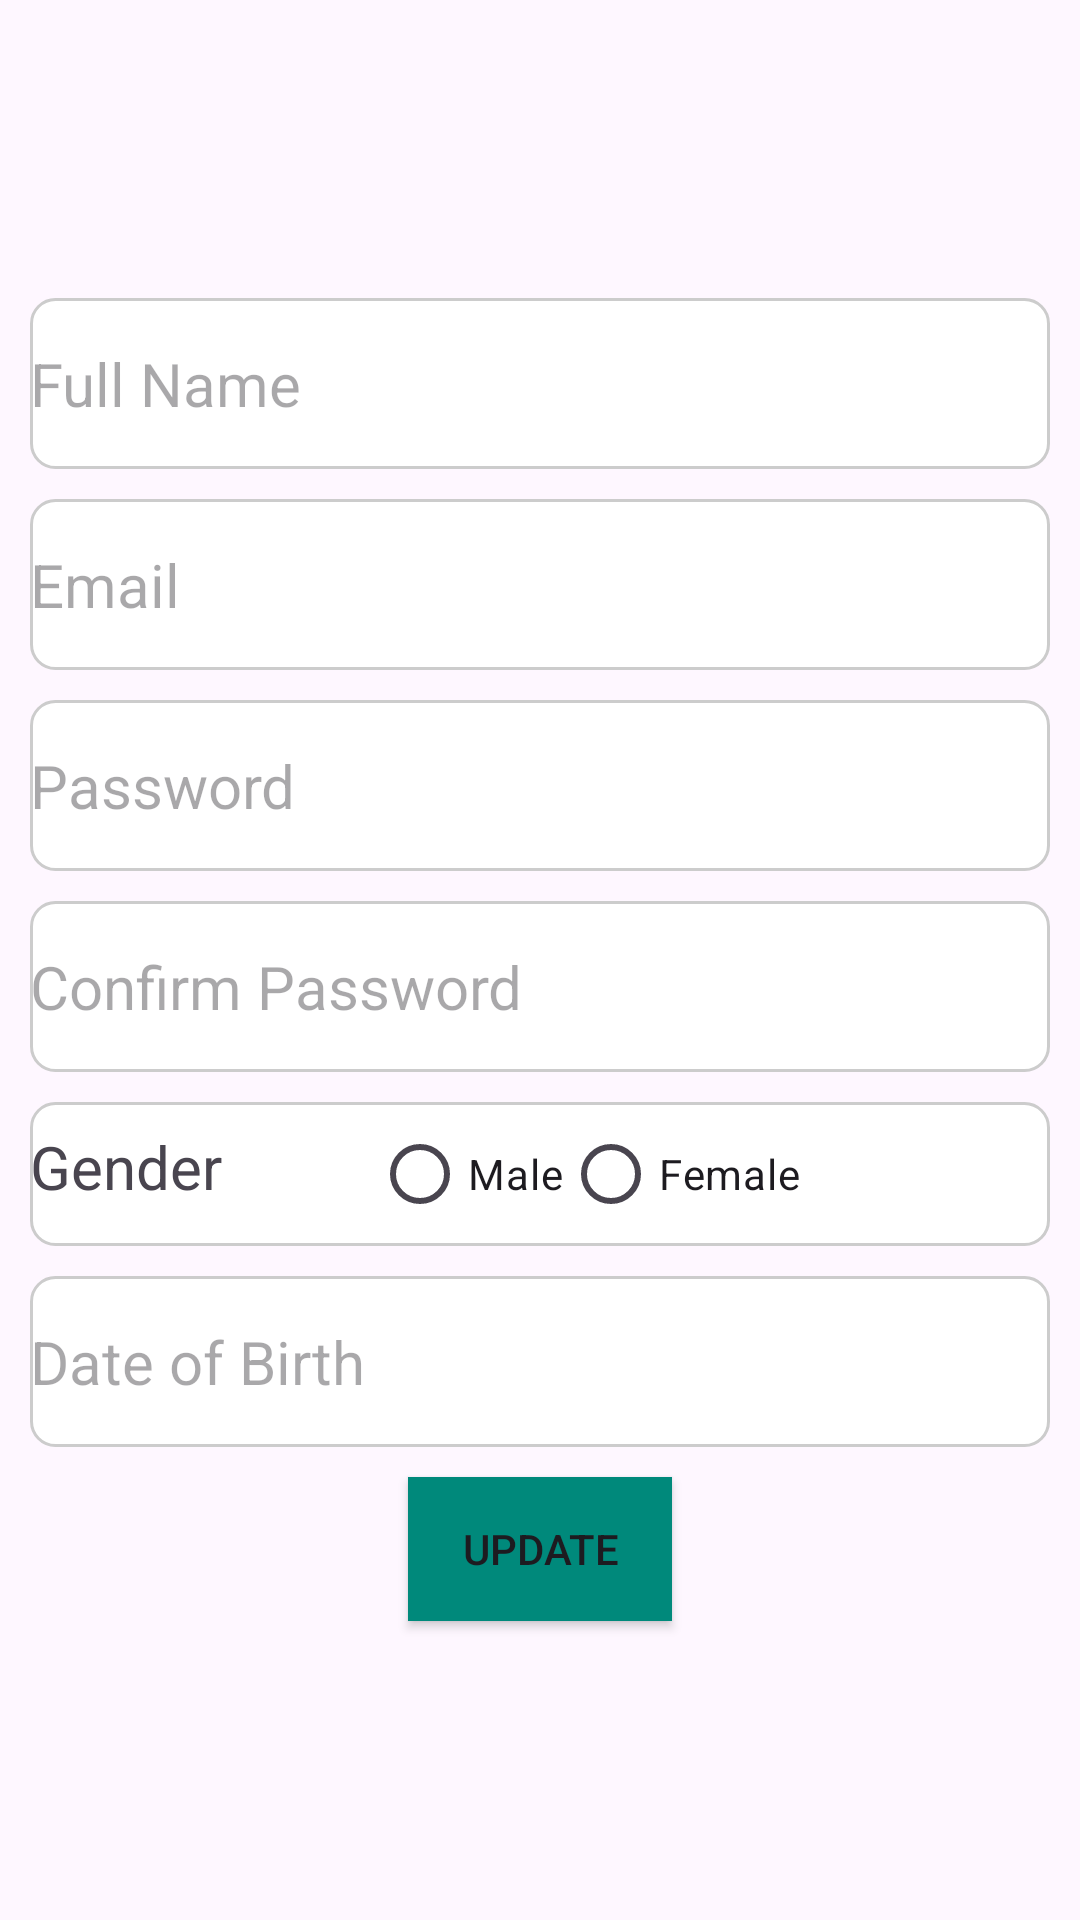

The Android layout XML behind this screen, and the referenced resources:
<!-- AndroidManifest.xml: application theme Theme.VasuSecondTask -->
<!-- res/layout/activity_update.xml -->
<?xml version="1.0" encoding="utf-8"?>
<RelativeLayout xmlns:android="http://schemas.android.com/apk/res/android"
    android:layout_width="match_parent"
    android:layout_height="match_parent"
    android:padding="10dp"
    android:layout_margin="20dp"
    android:gravity="center">

    <EditText
        android:id="@+id/fullName_up"
        android:layout_width="match_parent"
        android:layout_height="wrap_content"
        android:textSize="20sp"
        android:background="@drawable/edit_text_background"
        android:layout_marginBottom="10dp"
        android:hint="Full Name"/>

    <EditText
        android:id="@+id/email_up"
        android:layout_width="match_parent"
        android:layout_height="wrap_content"
        android:hint="Email"
        android:textSize="20sp"
        android:background="@drawable/edit_text_background"
        android:layout_below="@id/fullName_up"
        android:layout_marginBottom="10dp"/>

    <EditText
        android:id="@+id/password_up"
        android:layout_width="match_parent"
        android:layout_height="wrap_content"
        android:hint="Password"
        android:inputType="textPassword"
        android:textSize="20sp"
        android:background="@drawable/edit_text_background"
        android:layout_below="@id/email_up"
        android:layout_marginBottom="10dp"/>

    <EditText
        android:id="@+id/confirmPassword_up"
        android:layout_width="match_parent"
        android:layout_height="wrap_content"
        android:inputType="textPassword"
        android:hint="Confirm Password"
        android:textSize="20sp"
        android:background="@drawable/edit_text_background"
        android:layout_below="@id/password_up"
        android:layout_marginBottom="10dp"/>

    <RadioGroup
        android:id="@+id/gender"
        android:layout_width="match_parent"
        android:layout_height="wrap_content"
        android:layout_below="@id/confirmPassword_up"
        android:background="@drawable/edit_text_background"
        android:paddingTop="0dp"
        android:paddingBottom="0dp"
        android:orientation="horizontal"
        android:layout_marginBottom="10dp">
        <TextView
            android:layout_width="wrap_content"
            android:layout_height="wrap_content"
            android:layout_marginEnd="50dp"
            android:textSize="20sp"
            android:text="Gender"/>

        <RadioButton
            android:id="@+id/male_up"
            android:layout_width="wrap_content"
            android:layout_height="wrap_content"
            android:text="Male"/>

        <RadioButton
            android:id="@+id/female_up"
            android:layout_width="wrap_content"
            android:layout_height="wrap_content"
            android:text="Female"
            />
    </RadioGroup>

    <EditText
        android:id="@+id/dob_up"
        android:layout_width="match_parent"
        android:layout_height="wrap_content"
        android:hint="Date of Birth"
        android:layout_below="@id/gender"
        android:background="@drawable/edit_text_background"
        android:textSize="20sp"
        android:layout_marginBottom="10dp"/>

    <Button
        android:id="@+id/update_up"
        android:layout_width="wrap_content"
        android:layout_height="wrap_content"
        android:text="Update"
        android:layout_centerHorizontal="true"
        android:background="@drawable/button_c"
        android:layout_below="@id/dob_up"/>


</RelativeLayout>
<!-- resources referenced by this layout -->
<resources>
  <!-- drawable button_c (drawable) -->
  <?xml version="1.0" encoding="utf-8"?>
  <shape xmlns:android="http://schemas.android.com/apk/res/android">
      <solid android:color="#00897B"/>
      <size android:width="70dp"
          android:height="20dp"/>
  
  </shape>
  <!-- drawable edit_text_background (drawable) -->
  <shape xmlns:android="http://schemas.android.com/apk/res/android"
      android:shape="rectangle">
      <solid android:color="#ffffff" /> 
      <corners android:radius="8dp" /> 
      <stroke
          android:width="1dp"
          android:color="#CCCCCC" /> 
      <padding android:top="15dp"
          android:bottom="15dp"/>
  </shape>
  <style name="Theme.VasuSecondTask" parent="Base.Theme.VasuSecondTask" />
  <style name="Base.Theme.VasuSecondTask" parent="Theme.Material3.DayNight.NoActionBar">
          
          
      </style>
</resources>
